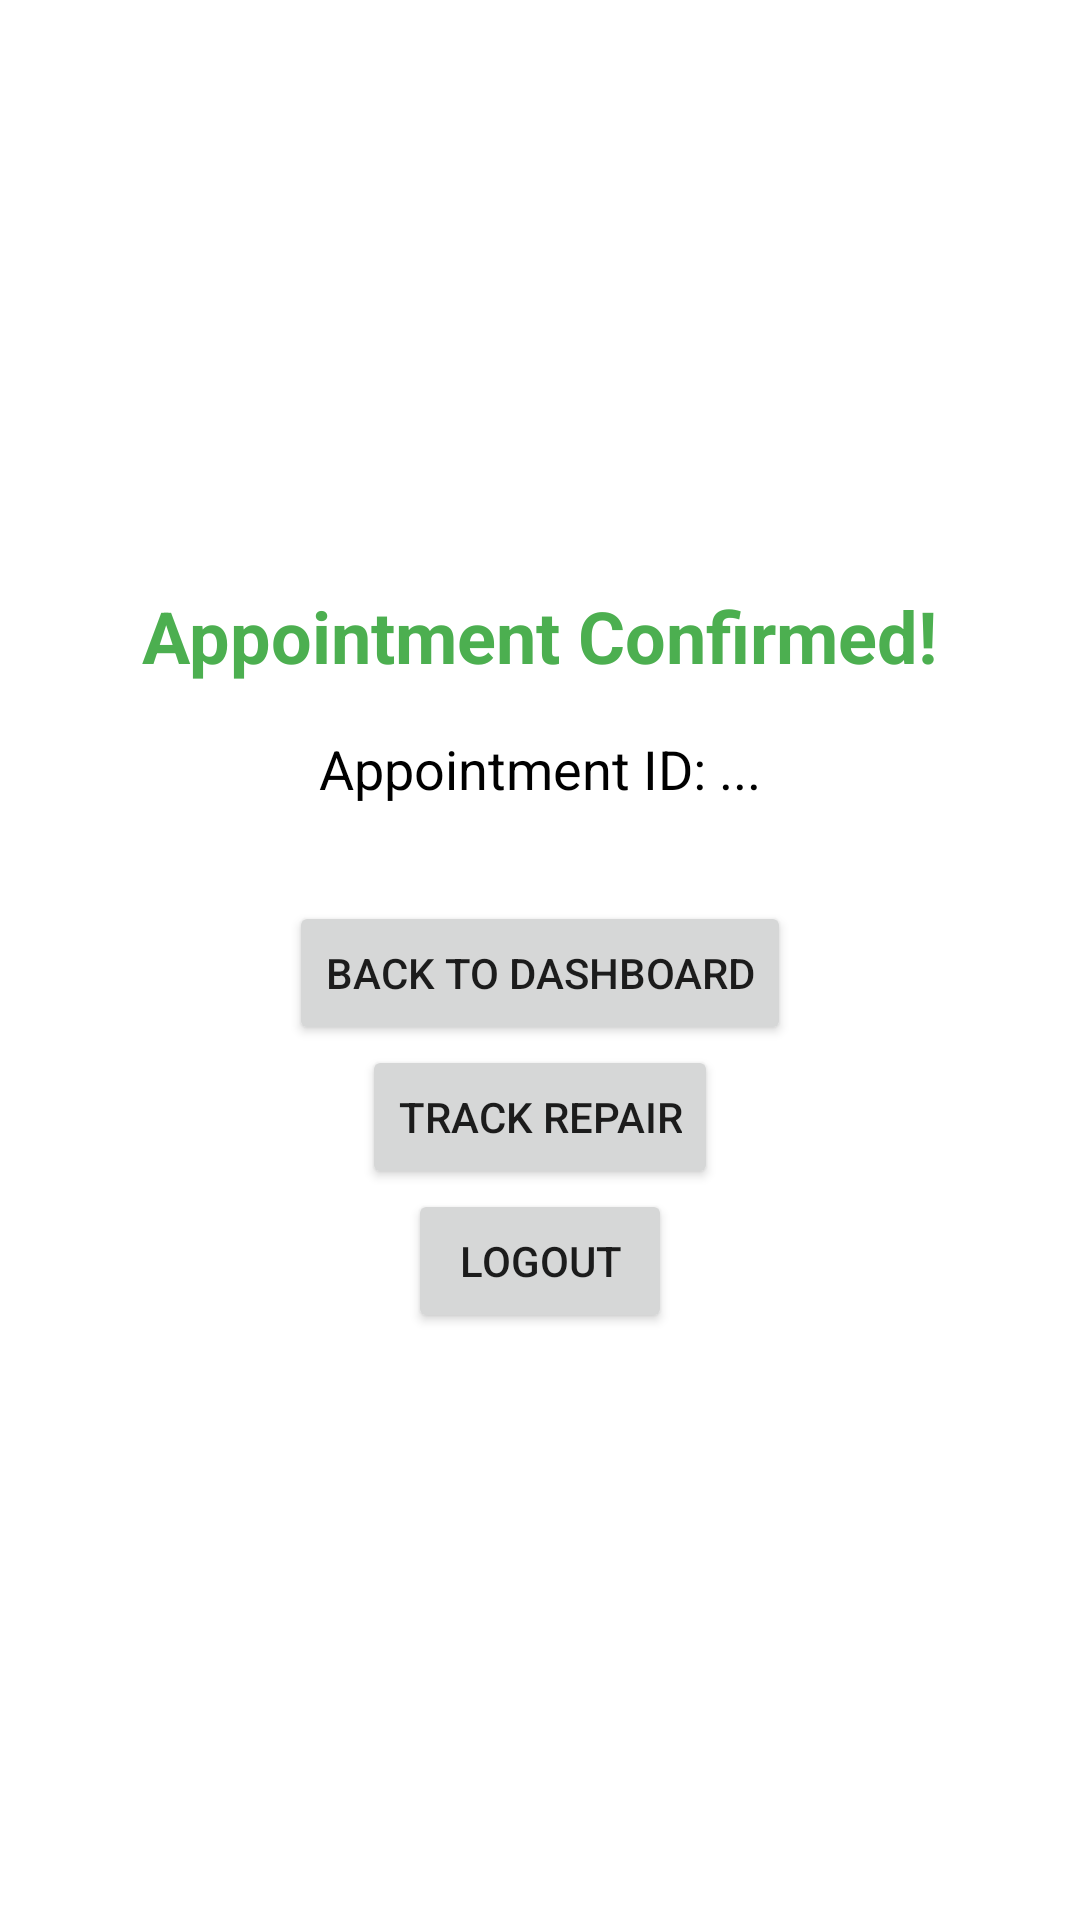

Reconstruct the res/layout file that produces this screen, plus the resources it refers to.
<!-- AndroidManifest.xml: application theme Theme.RepairBooking -->
<!-- res/layout/activity_appointment_confirmation.xml -->
<?xml version="1.0" encoding="utf-8"?>
<LinearLayout xmlns:android="http://schemas.android.com/apk/res/android"
    android:layout_width="match_parent"
    android:layout_height="match_parent"
    android:orientation="vertical"
    android:gravity="center"
    android:padding="24dp"
    android:background="#FFFFFF">

    <TextView
        android:id="@+id/confirmationHeading"
        android:layout_width="wrap_content"
        android:layout_height="wrap_content"
        android:text="Appointment Confirmed!"
        android:textSize="24sp"
        android:textStyle="bold"
        android:textColor="#4CAF50"
        android:layout_marginBottom="16dp" />

    <TextView
        android:id="@+id/appointmentIdTextView"
        android:layout_width="wrap_content"
        android:layout_height="wrap_content"
        android:text="Appointment ID: ..."
        android:textSize="18sp"
        android:textColor="#000000"
        android:layout_marginBottom="32dp" />

    <Button
        android:id="@+id/backToDashboardButton"
        android:layout_width="wrap_content"
        android:layout_height="wrap_content"
        android:text="Back to Dashboard" />

    <Button
        android:id="@+id/trackRepair"
        android:layout_width="wrap_content"
        android:layout_height="wrap_content"
        android:text="Track Repair" />

    <Button
        android:id="@+id/logout"
        android:layout_width="wrap_content"
        android:layout_height="wrap_content"
        android:text="Logout" />



</LinearLayout>
<!-- resources referenced by this layout -->
<resources>
  <style name="Theme.RepairBooking" parent="Theme.MaterialComponents.DayNight.DarkActionBar">
          
          <item name="colorPrimary">@color/purple_500</item>
          <item name="colorPrimaryVariant">@color/purple_700</item>
          <item name="colorOnPrimary">@color/white</item>
          
          <item name="colorSecondary">@color/teal_200</item>
          <item name="colorSecondaryVariant">@color/teal_700</item>
          <item name="colorOnSecondary">@color/black</item>
          
          <item name="android:statusBarColor">?attr/colorPrimaryVariant</item>
          
      </style>
  <!-- not gathered from this repository: default colours our renderer supplied (Android Studio template values) -->
  <color name="purple_500">#FF6200EE</color>
  <color name="purple_700">#FF3700B3</color>
  <color name="teal_200">#FF03DAC5</color>
  <color name="teal_700">#FF018786</color>
  <color name="black">#FF000000</color>
  <color name="white">#FFFFFFFF</color>
</resources>
